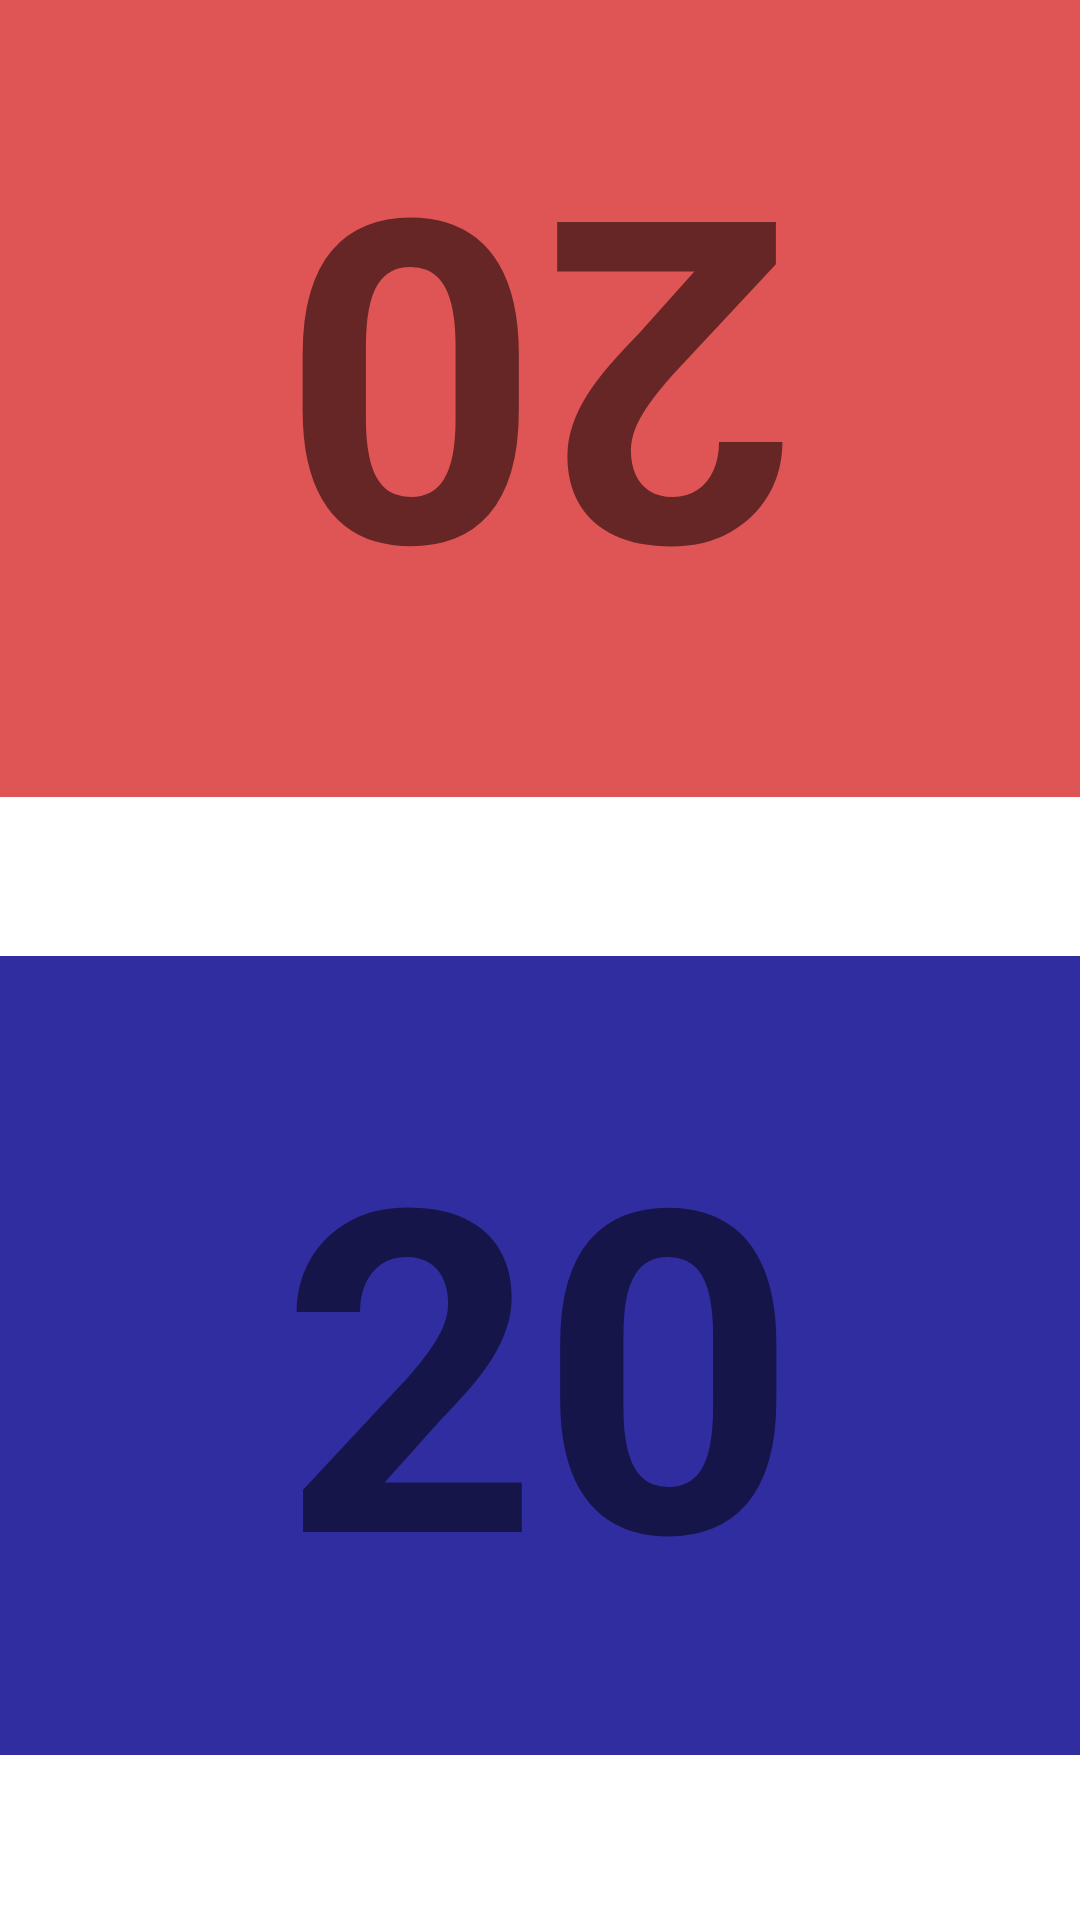

Reconstruct the res/layout file that produces this screen, plus the resources it refers to.
<!-- AndroidManifest.xml: application theme Theme.MyMagicApp -->
<!-- res/layout/fragment_second.xml -->
<?xml version="1.0" encoding="utf-8"?>
<androidx.constraintlayout.widget.ConstraintLayout xmlns:android="http://schemas.android.com/apk/res/android"
    xmlns:app="http://schemas.android.com/apk/res-auto"
    xmlns:tools="http://schemas.android.com/tools"
    android:layout_width="match_parent"
    android:layout_height="match_parent"
    tools:context=".SecondFragment">

    <LinearLayout
        android:layout_width="match_parent"
        android:layout_height="match_parent"
        android:orientation="horizontal">

        <LinearLayout
            android:layout_width="0dp"
            android:layout_height="match_parent"
            android:layout_weight="3"
            android:orientation="vertical">

            <LinearLayout
                android:id="@+id/opponent_one"
                android:layout_width="match_parent"
                android:layout_height="0dp"
                android:layout_weight="5"
                android:background="#DF5454">

                <Button
                    android:id="@+id/minus_two"
                    style="@android:style/Widget.Material.Button.Borderless"
                    android:layout_width="wrap_content"
                    android:layout_height="match_parent"
                    android:layout_weight="1"
                    android:rotation="-180"
                    app:icon="@drawable/ic_baseline_rotate_right_24"
                    app:iconGravity="textTop"
                    app:iconTint="@color/black" />

                <TextView
                    android:id="@+id/counter_two"
                    android:layout_width="wrap_content"
                    android:layout_height="match_parent"
                    android:layout_weight="2"
                    android:gravity="center"
                    android:rotation="-180"
                    android:freezesText="true"
                    android:text="20"
                    android:textSize="150sp"
                    android:textStyle="normal|bold"
                    tools:text="20" />

                <Button
                    android:id="@+id/plus_two"
                    style="@android:style/Widget.Material.Button.Borderless"
                    android:layout_width="wrap_content"
                    android:layout_height="match_parent"
                    android:layout_weight="1"
                    android:rotation="-180"
                    app:icon="@drawable/ic_baseline_rotate_left_24"
                    app:iconGravity="textTop"
                    app:iconTint="@color/black" />

            </LinearLayout>

            <LinearLayout
                android:layout_width="match_parent"
                android:layout_height="0dp"
                android:layout_weight="1">

                <Button
                    android:id="@+id/back_reset_one"
                    style="@android:style/Widget.Material.Button.Borderless"
                    android:layout_width="match_parent"
                    android:layout_height="match_parent"
                    android:layout_weight="1"
                    android:rotation="-180"
                    app:icon="@drawable/ic_baseline_image_24"
                    app:iconGravity="textTop"
                    app:iconTint="@color/black" />

                <Button
                    android:id="@+id/button3"
                    android:layout_width="match_parent"
                    android:layout_height="match_parent"
                    style="@android:style/Widget.Material.Button.Borderless"
                    android:layout_weight="1"
                    app:iconGravity="textTop"
                    app:iconTint="@color/black"
                    app:icon="@drawable/ic_baseline_autorenew_24"
                    />

                <Button
                    android:id="@+id/button5"
                    android:layout_width="match_parent"
                    android:layout_height="match_parent"
                    style="@android:style/Widget.Material.Button.Borderless"
                    android:layout_weight="1"
                    app:iconGravity="textTop"
                    app:iconTint="@color/black"
                    app:icon="@drawable/ic_baseline_autorenew_24" />

                <Button
                    android:id="@+id/back_reset_two"
                    android:layout_width="match_parent"
                    android:layout_height="match_parent"
                    style="@android:style/Widget.Material.Button.Borderless"
                    android:layout_weight="1"
                    app:icon="@drawable/ic_baseline_image_24"
                    app:iconGravity="textTop"
                    app:iconTint="@color/black"
                    />
            </LinearLayout>

            <LinearLayout
                android:id="@+id/opponent_two"
                android:layout_width="match_parent"
                android:layout_height="0dp"
                android:layout_marginBottom="55dp"
                android:layout_weight="5"
                android:background="#302DA1">


                <Button
                    android:id="@+id/minus_one"
                    style="@android:style/Widget.Material.Button.Borderless"
                    android:layout_width="wrap_content"
                    android:layout_height="match_parent"
                    android:layout_weight="1"
                    app:icon="@drawable/ic_baseline_rotate_left_24"
                    app:iconGravity="textTop"
                    app:iconTint="@color/black" />

                <TextView
                    android:id="@+id/counter_one"
                    android:layout_width="wrap_content"
                    android:layout_height="match_parent"
                    android:layout_weight="2"
                    android:gravity="center"
                    android:freezesText="true"
                    android:text="20"
                    android:textSize="150sp"
                    android:textStyle="normal|bold"
                    tools:text="20" />

                <Button
                    android:id="@+id/plus_one"
                    style="@android:style/Widget.Material.Button.Borderless"
                    android:layout_width="wrap_content"
                    android:layout_height="match_parent"
                    android:layout_weight="1"
                    app:icon="@drawable/ic_baseline_rotate_right_24"
                    app:iconGravity="textTop"
                    app:iconTint="@color/black" />


            </LinearLayout>

        </LinearLayout>
    </LinearLayout>

</androidx.constraintlayout.widget.ConstraintLayout>
<!-- resources referenced by this layout -->
<resources>
  <color name="black">#FF000000</color>
  <!-- drawable ic_baseline_rotate_left_24 (drawable) -->
  <vector android:height="50dp" android:tint="?attr/colorControlNormal"
      android:viewportHeight="24" android:viewportWidth="24"
      android:width="50dp" xmlns:android="http://schemas.android.com/apk/res/android">
      <path android:fillColor="@android:color/white" android:pathData="M7.11,8.53L5.7,7.11C4.8,8.27 4.24,9.61 4.07,11h2.02c0.14,-0.87 0.49,-1.72 1.02,-2.47zM6.09,13L4.07,13c0.17,1.39 0.72,2.73 1.62,3.89l1.41,-1.42c-0.52,-0.75 -0.87,-1.59 -1.01,-2.47zM7.1,18.32c1.16,0.9 2.51,1.44 3.9,1.61L11,17.9c-0.87,-0.15 -1.71,-0.49 -2.46,-1.03L7.1,18.32zM13,4.07L13,1L8.45,5.55 13,10L13,6.09c2.84,0.48 5,2.94 5,5.91s-2.16,5.43 -5,5.91v2.02c3.95,-0.49 7,-3.85 7,-7.93s-3.05,-7.44 -7,-7.93z"/>
  </vector>
  <!-- drawable ic_baseline_rotate_right_24 (drawable) -->
  <vector android:height="50dp" android:tint="?attr/colorControlNormal"
      android:viewportHeight="24" android:viewportWidth="24"
      android:width="50dp" xmlns:android="http://schemas.android.com/apk/res/android">
      <path android:fillColor="@android:color/white" android:pathData="M15.55,5.55L11,1v3.07C7.06,4.56 4,7.92 4,12s3.05,7.44 7,7.93v-2.02c-2.84,-0.48 -5,-2.94 -5,-5.91s2.16,-5.43 5,-5.91L11,10l4.55,-4.45zM19.93,11c-0.17,-1.39 -0.72,-2.73 -1.62,-3.89l-1.42,1.42c0.54,0.75 0.88,1.6 1.02,2.47h2.02zM13,17.9v2.02c1.39,-0.17 2.74,-0.71 3.9,-1.61l-1.44,-1.44c-0.75,0.54 -1.59,0.89 -2.46,1.03zM16.89,15.48l1.42,1.41c0.9,-1.16 1.45,-2.5 1.62,-3.89h-2.02c-0.14,0.87 -0.48,1.72 -1.02,2.48z"/>
  </vector>
  <style name="Theme.MyMagicApp" parent="Theme.MaterialComponents.DayNight">
          
          <item name="colorPrimary">@color/purple_200</item>
          <item name="colorPrimaryVariant">@color/black</item>
          <item name="colorOnPrimary">@color/black</item>
          
          <item name="colorSecondary">@color/teal_200</item>
          <item name="colorSecondaryVariant">@color/teal_200</item>
          <item name="colorOnSecondary">@color/black</item>
          
          <item name="android:statusBarColor" tools:targetApi="l">@color/black</item>
          
          <item name="android:navigationBarColor" tools:targetApi="lollipop">@color/black</item>
      </style>
  <color name="purple_200">#FFBB86FC</color>
  <color name="teal_200">#FF03DAC5</color>
</resources>
